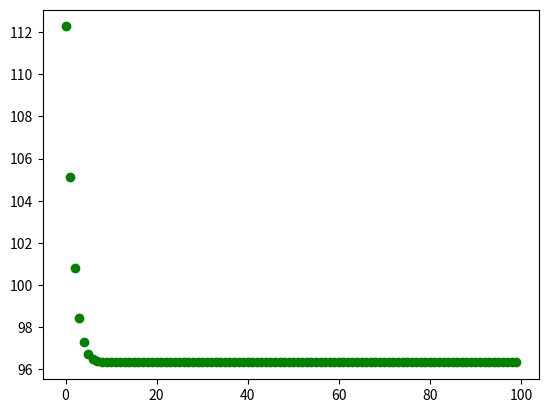
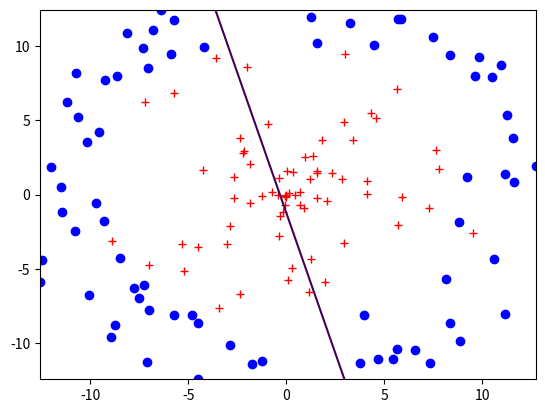
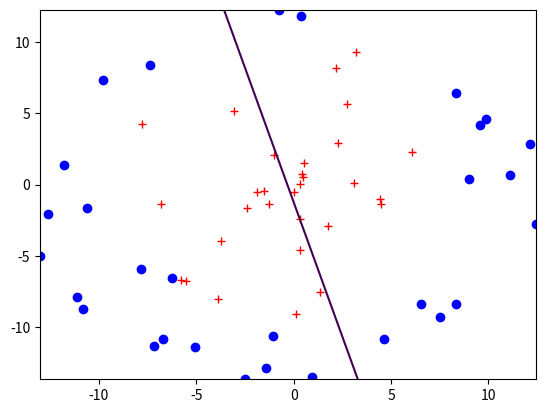

Write the Python code that produced these figures, in order.
import numpy as np



class LogisticRegression(object):
    def __init__(self, dim, learning_rate=0.01, max_iter=100, seed=None):
        np.random.seed(seed)
        self.lr = learning_rate
        self.max_iter = max_iter  # 定义学习率和训练轮数
        # 可在此处补充类的属性
        self.w = np.random.normal(1, 0.1, [dim + 1, 1])

    def fit(self, X, Y):
        # 请在此处补充类的方法：训练函数，返回每轮loss的列表

        loss = []
        X1 = np.hstack([X, np.ones((X.shape[0], 1))])  ##第一步，在矩阵X后面加了一列1
        for i in range(self.max_iter):
            self.__train_step(X1, Y)

            loss.append(self.__loss(X1, Y))
        return loss

    def __train_step(self, X, Y):  ##训练的函数类,每一次迭代更新一次
        d_w = self.__calc_gradient(X, Y)
        self.w = self.w - self.lr * d_w
        return self.w

    def predict(self, X):
        # 请在此处补充类的方法：测试函数，返回对应X的预测值和预测列表号
        X = np.hstack([X, np.ones((X.shape[0], 1))])  ##第一步，在矩阵X后面加了一列1
        Y_pred_label = []

        Y_pred = self.model(X,self.w.T)
        for y in Y_pred:
            if y >= 0.5:
                Y_pred_label.append(1)
            else:
                Y_pred_label.append(0)
        return np.array(Y_pred), np.array(Y_pred_label)

    def __loss(self, X, Y):  ##计算误差函数
        N = X.shape[0]
        w = self.w.reshape(self.w.shape[0], )
        y = Y.reshape(Y.shape[0], )
        lost = 0
        for i in range(len(X)):
            p = self.model(X[i], w.T)
            left = (-1) * y[i] * np.log(p)
            right = (y[i] - 1) * np.log(1 - p)
            lost += left + right

        return lost
    def __calc_gradient(self, X, Y):  ##求导函数类成功
        N = X.shape[0]

        w = np.array(self.w)
        P = self.model(X,w.T)
        d_w = np.dot(X.T, (P - Y))

        return d_w

    def model(self, X, w):
        return self.sigmoid(np.dot(X, w.T))

    def sigmoid(self, z):
        return 1 / (1 + np.exp(-z))


# 人工数据生成、训练测试数据划分、可视化，请勿修改本cell代码
import matplotlib.pyplot as plt


def generateData(opt='linear', num_perclass=100, seed=1):
    np.random.seed(seed)
    # 正负样本个数
    m_pos = num_perclass;
    m_neg = num_perclass;
    X = np.zeros((2, m_pos + m_neg))
    Y = np.zeros((1, m_pos + m_neg))

    # 分布类型：环形、线性函数
    if opt == 'circle':
        R1_range = 10
        R2_range = 5
        R_pos = R1_range * np.random.rand(1, m_pos)
        R_neg = R2_range * np.random.rand(1, m_neg) + 0.9 * R1_range
        Theta_pos = np.pi * np.random.randn(1, m_pos)
        Theta_neg = np.pi * np.random.randn(1, m_neg)

        X[0:1, 0:m_pos] = R_pos * np.cos(Theta_pos);
        X[1:2, 0:m_pos] = R_pos * np.sin(Theta_pos);
        Y[0, 0:m_pos] = 1;

        X[0:1, -m_neg:] = R_neg * np.cos(Theta_neg);
        X[1:2, -m_neg:] = R_neg * np.sin(Theta_neg);
        Y[0, -m_neg:] = 0;

    if opt == 'linear':
        x1 = np.random.normal(loc=-1, scale=3, size=(1, m_pos))
        X[0:1, 0:m_pos] = x1;
        # 整体线性分布
        X[1:2, 0:m_pos] = 2 * x1 + 10 + 0.1 * x1 ** 2;
        # 加噪声
        X[1:2, 0:m_pos] += np.random.normal(loc=0, scale=5, size=(1, m_pos));
        Y[0, 0:m_pos] = 1;

        x1 = np.random.normal(loc=1, scale=3, size=(1, m_neg))
        X[0:1, -m_neg:] = x1;
        X[1:2, -m_neg:] = 2 * x1 - 5 - 0.1 * x1 ** 2
        X[1:2, -m_neg:] += np.random.normal(loc=0, scale=5, size=(1, m_neg))

    return X.T, Y.T


def featureNormalize(X):
    mu = np.mean(X, axis=0, keepdims=True)
    sigma = np.std(X, axis=0, keepdims=True)
    X_norm = (X - mu) / sigma
    return mu, sigma, X_norm


def plotData(X, Y):
    plt.figure()
    pos_idx = (Y == 1);
    # size m,1
    pos_idx = pos_idx[:, 0];
    # size m, 这时才可用来索引某[一]个维度
    neg_idx = (Y == 0);
    neg_idx = neg_idx[:, 0];

    plt.plot(X[pos_idx, 0], X[pos_idx, 1], 'r+')
    plt.plot(X[neg_idx, 0], X[neg_idx, 1], 'bo')


def plotDecisioinBoundary(X, Y, mu, sigma, regr):
    plotData(X, Y)

    plot_num = 50;
    plot_num_2D = plot_num ** 2;

    x_plot = np.linspace(start=X[:, 0].min(), stop=X[:, 0].max(), num=plot_num)
    y_plot = np.linspace(start=X[:, 1].min(), stop=X[:, 1].max(), num=plot_num)
    X_plot, Y_plot = np.meshgrid(x_plot, y_plot)

    X_array = np.zeros((plot_num_2D, 2))
    X_array[:, 0:1] = X_plot.reshape(plot_num_2D, 1)
    X_array[:, 1:2] = Y_plot.reshape(plot_num_2D, 1)

    X_norm = (X_array - mu) / sigma  # polyFeature(X_array,p)

    p_array, _ = regr.predict(X_norm)
    P_matrix = p_array.reshape((plot_num, plot_num))

    plt.contour(X_plot, Y_plot, P_matrix, np.array([0.5]))


def test(y_pred, y_true):
    true = 0.
    for j in range(y_pred.shape[0]):
        if y_true[j] == y_pred[j]:
            true += 1
    acc = true / y_pred.shape[0]
    return acc


# 第二组测试
dim = 2
num_perclass = 100
seed = 210404
x,y = generateData(opt='circle', num_perclass = num_perclass, seed = seed)
shuffled_index = np.random.permutation(num_perclass*2)
x = x[shuffled_index,:]
y = y[shuffled_index,:]
split_index = int(2* num_perclass * 0.7)
x_train = x[:split_index,:]
y_train = y[:split_index,:]
x_test = x[split_index:,:]
y_test = y[split_index:,:]
mu,sigma,x_train_norm = featureNormalize(x_train)
x_test_norm = (x_test-mu)/sigma

# 训练逻辑回归模型
regr = LogisticRegression(dim, learning_rate=0.01, max_iter=100, seed=seed)
loss = regr.fit(x_train_norm, y_train)
print(regr.w)
# 打印损失
plt.figure()
plt.scatter(np.arange(len(loss)), loss, marker='o', c='green')
plt.show()

# 显示训练集和测试中的分类界面
plt.figure()
plotDecisioinBoundary(x_train,y_train,mu,sigma,regr)
plt.figure()
plotDecisioinBoundary(x_test,y_test,mu,sigma,regr)


y_pred,y_pred_label = regr.predict(x_test)
acc = test(y_pred_label, y_test)
print('训练集上正确率:{}'.format(acc))